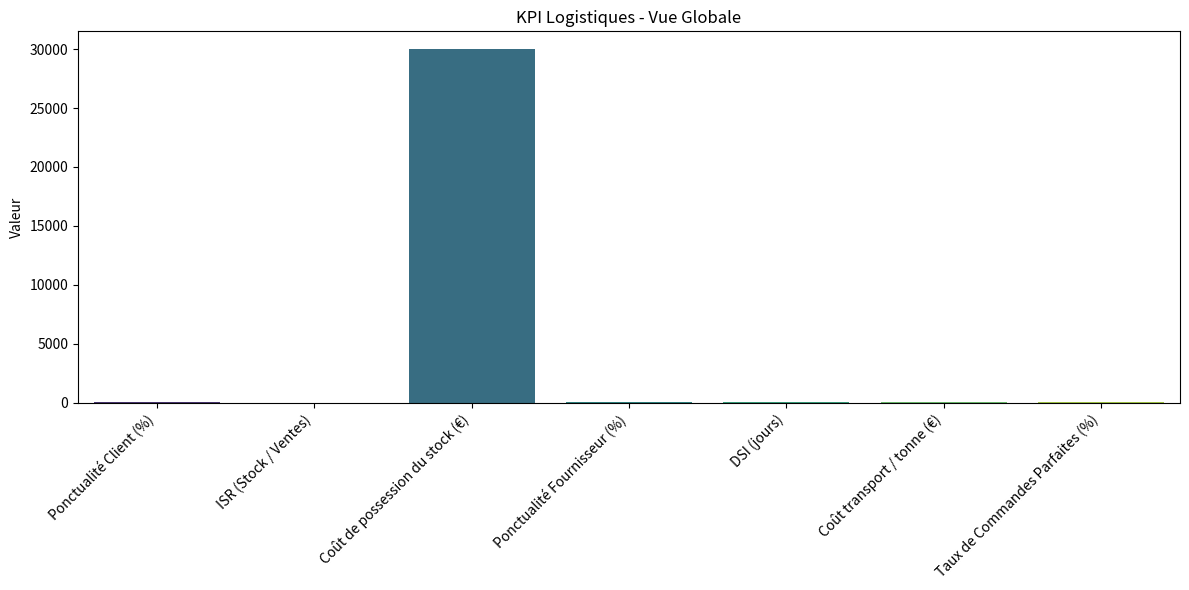
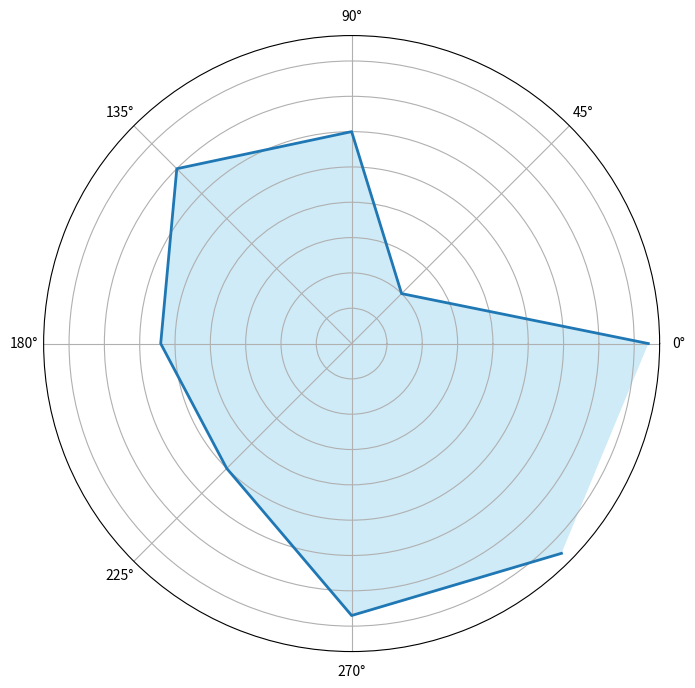

Reproduce these figures in Python, in order. (Note: this script raises an exception after producing the figures.)
import matplotlib.pyplot as plt
import seaborn as sns

# Données simulées
data = {
    'commandes': 500,
    'commandes_livrees_a_temps': 420,
    'stock_moyen': 120000,  # en €
    'ventes_net': 600000,   # en €
    'cout_biens_vendus': 450000,
    'taux_possession': 0.25,
    'commandes_parfaites': 385,
    'cout_total_transport': 75000,  # en €
    'tonnage_total': 1500,  # en tonnes
    'delais_livraisons_fournisseurs': [True, True, False, True, False, True, True, True, False, True],
}

# --- Calculs des KPI ---
ponctualite_client = data['commandes_livrees_a_temps'] / data['commandes'] * 100
ISR = data['stock_moyen'] / data['ventes_net']
cout_possession_stock = data['stock_moyen'] * data['taux_possession']
ponctualite_fournisseur = sum(data['delais_livraisons_fournisseurs']) / len(data['delais_livraisons_fournisseurs']) * 100
DSI = (data['stock_moyen'] / data['cout_biens_vendus']) * 365
cout_transport_par_tonne = data['cout_total_transport'] / data['tonnage_total']
perfect_order_rate = data['commandes_parfaites'] / data['commandes'] * 100

# Résultats KPI
kpis = {
    "Ponctualité Client (%)": round(ponctualite_client, 2),
    "ISR (Stock / Ventes)": round(ISR, 2),
    "Coût de possession du stock (€)": round(cout_possession_stock, 2),
    "Ponctualité Fournisseur (%)": round(ponctualite_fournisseur, 2),
    "DSI (jours)": round(DSI, 1),
    "Coût transport / tonne (€)": round(cout_transport_par_tonne, 2),
    "Taux de Commandes Parfaites (%)": round(perfect_order_rate, 2)
}

# --- Visualisation 1 : Barplot des KPI ---
plt.figure(figsize=(12, 6))
sns.barplot(x=list(kpis.keys()), y=list(kpis.values()), palette="viridis")
plt.title("KPI Logistiques - Vue Globale")
plt.ylabel("Valeur")
plt.xticks(rotation=45, ha='right')
plt.tight_layout()
plt.show()

# --- Visualisation 2 : Radar Chart (KPI normalisés) ---
from math import pi
import pandas as pd

# Normalisation des KPI pour radar chart (échelle 0 à 1)
max_values = {
    "Ponctualité Client (%)": 100,
    "ISR (Stock / Ventes)": 1.0,
    "Coût de possession du stock (€)": 50000,
    "Ponctualité Fournisseur (%)": 100,
    "DSI (jours)": 180,
    "Coût transport / tonne (€)": 100,
    "Taux de Commandes Parfaites (%)": 100
}
normalized_kpis = {k: min(v / max_values[k], 1.0) for k, v in kpis.items()}

# Préparer les données pour le radar
labels = list(normalized_kpis.keys())
stats = list(normalized_kpis.values())
labels += labels[:1]
stats += stats[:1]

angles = [n / float(len(labels)) * 2 * pi for n in range(len(labels))]

# Radar chart
fig, ax = plt.subplots(figsize=(8, 8), subplot_kw=dict(polar=True))
ax.plot(angles, stats, linewidth=2, linestyle='solid')
ax.fill(angles, stats, 'skyblue', alpha=0.4)
ax.set_yticklabels([])
ax.set_xticks(angles[:-1])
ax.set_xticklabels(labels, fontsize=10)
plt.title("Radar des KPI logistiques (échelle normalisée)", size=14)
plt.show()
